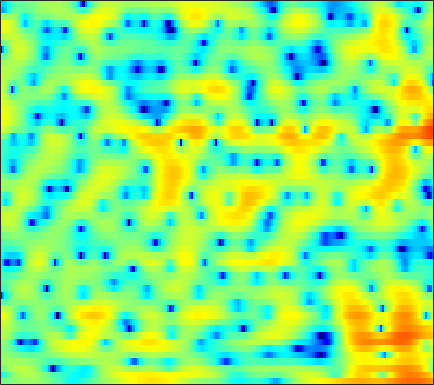

Data behind this chart, as committed beside it:
-0.85297, -0.68301, -0.44977, -0.21161, -0.032701, 0.224, 0.47534, 0.65893, 0.86128, 1.0423, 1.1783, 1.2618, 1.3361, 1.3781, 1.3741, 1.338, 1.2505, 1.1479, 0.95976, 0.70552, 0.39389, 0.1266, -0.29505, -0.78754
-7.323, -5.674, -3.812, -2.292, -1.336, -0.2722, 0.584, 1.105, 1.66, 2.079, 2.353, 2.475, 2.539, 2.492, 2.386, 2.158, 1.835, 1.539, 1.075, 0.5443, -0.0344, -0.4864, -1.096, -1.693
-0.9143, -0.4163, 0.3037, 1.006, 1.495, 2.072, 2.534, 2.811, 3.081, 3.228, 3.25, 3.181, 2.968, 2.616, 2.249, 1.603, 0.7619, -0.0168, -1.294, -2.924, -5.036, -7.09, -10.9, -17.52
1.225, 1.29, 1.382, 1.469, 1.53, 1.587, 1.61, 1.606, 1.567, 1.485, 1.358, 1.23, 1.017, 0.7535, 0.5227, 0.1621, -0.2563, -0.6045, -1.101, -1.631, -2.163, -2.535, -2.941, -3.186
0.8466, 0.7718, 0.6269, 0.434, 0.2624, -0.004855, -0.3039, -0.5401, -0.8607, -1.173, -1.46, -1.644, -1.833, -1.945, -1.966, -1.921, -1.793, -1.645, -1.398, -1.1, -0.7792, -0.5187, -0.1554, 0.2233
0.2408, 0.1274, -0.2102, -0.7368, -1.263, -2.126, -3.12, -3.909, -4.929, -5.864, -6.652, -7.142, -7.664, -8.014, -8.09, -7.8, -6.932, -5.974, -4.466, -2.932, -1.504, -0.5371, 0.6056, 1.593
0.9464, 0.841, 0.2773, -0.7652, -1.909, -4.039, -7.096, -10.39, -17.58, -24.62, -16.3, -13.64, -12.32, -12.87, -14.45, -18.07, -16.66, -12.13, -7.432, -4.098, -1.63, -0.1877, 1.343, 2.507
2.769, 2.611, 2.145, 1.401, 0.6805, -0.4622, -1.747, -2.688, -3.723, -4.336, -4.482, -4.382, -4.149, -3.901, -3.685, -3.276, -2.713, -2.157, -1.263, -0.3213, 0.574, 1.16, 1.784, 2.198
3.298, 3.106, 2.727, 2.223, 1.784, 1.143, 0.4892, 0.03337, -0.5027, -0.92, -1.198, -1.313, -1.343, -1.277, -1.171, -0.9751, -0.7396, -0.5617, -0.3279, -0.1267, 0.008597, 0.04823, 0.0165, -0.1201
4.685, 4.345, 3.775, 3.058, 2.43, 1.511, 0.5185, -0.2381, -1.173, -1.896, -2.271, -2.312, -2.065, -1.608, -1.222, -0.7513, -0.3821, -0.1945, -0.08727, -0.1975, -0.5037, -0.8499, -1.504, -2.292
6.141, 5.673, 4.898, 3.92, 3.018, 1.52, -0.443, -2.372, -5.877, -11.37, -15.68, -11.03, -6.175, -3.205, -1.677, -0.2705, 0.6247, 1.012, 1.184, 1, 0.4307, -0.3035, -1.75, -3.978
3.446, 3.094, 2.589, 2.012, 1.498, 0.6639, -0.3535, -1.228, -2.435, -3.421, -3.749, -3.446, -2.516, -1.433, -0.6917, 0.1039, 0.6417, 0.8755, 0.9773, 0.8591, 0.5282, 0.1579, -0.4708, -1.223
-2.442, -2.301, -1.833, -1.25, -0.8534, -0.4467, -0.1658, -0.03762, 0.06564, 0.1537, 0.2577, 0.3477, 0.4813, 0.6102, 0.6766, 0.7048, 0.6493, 0.5558, 0.37, 0.1483, -0.07538, -0.2087, -0.3433, -0.3704
-19.35, -11.68, -6.699, -3.738, -2.182, -0.6588, 0.4219, 1.035, 1.626, 2.015, 2.234, 2.3, 2.252, 2.048, 1.783, 1.28, 0.5891, -0.04673, -0.993, -1.968, -2.705, -2.956, -2.778, -2.094
-5.077, -4.412, -3.15, -1.801, -0.8535, 0.269, 1.187, 1.745, 2.331, 2.725, 2.928, 2.967, 2.843, 2.492, 2.069, 1.215, -0.03307, -1.294, -3.641, -7.233, -14.02, -29.52, -12.99, -6.927
-2.792, -2.457, -1.949, -1.38, -0.9267, -0.3329, 0.2443, 0.6427, 1.121, 1.511, 1.803, 1.929, 1.963, 1.826, 1.588, 1.081, 0.3469, -0.3539, -1.451, -2.615, -3.551, -3.859, -3.614, -2.773
-3.361, -3.312, -3.23, -3.07, -2.884, -2.548, -2.105, -1.717, -1.146, -0.5305, 0.09351, 0.5179, 1.002, 1.35, 1.506, 1.577, 1.486, 1.316, 0.9952, 0.6078, 0.2456, 0.03039, -0.1622, -0.2008
-4.61, -5.414, -6.337, -6.866, -6.936, -6.717, -6.239, -5.743, -4.778, -3.492, -2.013, -0.8876, 0.4871, 1.635, 2.305, 2.94, 3.27, 3.349, 3.207, 2.834, 2.231, 1.626, 0.7135, -0.2468
-7.047, -10.56, -18.43, -21.11, -15.94, -13.12, -13.22, -15.06, -18, -11.74, -5.988, -2.946, 0.03857, 2.166, 3.336, 4.432, 5.068, 5.262, 5.168, 4.645, 3.627, 2.49, 0.2768, -3.187
-5.226, -6.6, -8.174, -9.017, -9.121, -8.989, -8.934, -8.906, -8.312, -6.57, -4.188, -2.379, -0.2704, 1.423, 2.415, 3.39, 4.004, 4.23, 4.24, 3.909, 3.256, 2.549, 1.344, -0.05345
-3.65, -3.842, -4.064, -4.185, -4.188, -4.085, -3.847, -3.564, -3.042, -2.345, -1.53, -0.8717, -0.008341, 0.7811, 1.294, 1.847, 2.241, 2.428, 2.523, 2.461, 2.263, 2.027, 1.638, 1.21
-2.931, -2.571, -2.199, -1.901, -1.718, -1.498, -1.293, -1.131, -0.91, -0.6795, -0.4221, -0.2216, 0.04799, 0.3091, 0.4975, 0.737, 0.946, 1.077, 1.219, 1.308, 1.329, 1.315, 1.25, 1.137
-1.598, -0.9882, -0.3642, 0.06368, 0.2807, 0.4518, 0.4998, 0.4639, 0.3423, 0.1366, -0.1074, -0.3139, -0.57, -0.761, -0.8374, -0.8336, -0.7209, -0.5667, -0.313, -0.02974, 0.2414, 0.4256, 0.634, 0.7823
0.7944, 1.345, 1.883, 2.207, 2.317, 2.289, 2.063, 1.755, 1.155, 0.3463, -0.6954, -1.588, -2.853, -3.992, -4.571, -4.782, -4.378, -3.854, -3.076, -2.326, -1.624, -1.151, -0.5727, -0.05972
2.961, 3.302, 3.607, 3.741, 3.719, 3.514, 3.076, 2.577, 1.618, 0.2673, -1.63, -3.517, -7.047, -12.73, -20.28, -17.39, -11.33, -9.002, -7.152, -6.072, -5.263, -4.642, -3.682, -2.594
3.539, 3.644, 3.735, 3.768, 3.747, 3.615, 3.321, 2.957, 2.23, 1.174, -0.2412, -1.577, -3.659, -5.83, -7.146, -8.043, -8.256, -8.442, -9.2, -10.8, -13.19, -14.21, -11.76, -7.999
2.049, 1.735, 1.541, 1.683, 1.967, 2.432, 2.822, 2.982, 2.978, 2.688, 2.131, 1.564, 0.6455, -0.3976, -1.228, -2.383, -3.632, -4.712, -6.472, -8.669, -10.98, -11.88, -10.53, -7.824
-2.472, -5.145, -8.07, -5.833, -3.07, -0.2363, 1.668, 2.64, 3.462, 3.856, 3.889, 3.724, 3.277, 2.609, 1.982, 0.9958, -0.1275, -1.053, -2.314, -3.522, -4.478, -4.953, -5.125, -4.794
-1.583, -3.252, -4.607, -3.636, -2.027, 0.1005, 1.747, 2.684, 3.559, 4.081, 4.297, 4.262, 3.994, 3.47, 2.913, 1.964, 0.7618, -0.2937, -1.899, -3.707, -5.601, -6.874, -8.008, -8.13
1.539, 1.194, 0.9427, 0.9944, 1.22, 1.687, 2.236, 2.63, 3.088, 3.414, 3.579, 3.575, 3.385, 2.965, 2.483, 1.58, 0.3423, -0.8349, -2.87, -5.636, -9.636, -14.34, -31.54, -18.39
1.98, 1.698, 1.369, 1.14, 1.065, 1.091, 1.283, 1.507, 1.873, 2.246, 2.549, 2.711, 2.777, 2.65, 2.413, 1.879, 1.088, 0.3035, -0.9982, -2.556, -4.279, -5.505, -6.705, -7.136
0.7564, 0.1628, -0.7336, -1.638, -2.219, -2.636, -2.495, -2.019, -1.107, -0.1031, 0.818, 1.396, 1.991, 2.365, 2.501, 2.507, 2.315, 2.047, 1.57, 0.9881, 0.3545, -0.1031, -0.6538, -1.122
-1.479, -2.559, -4.505, -7.31, -10.28, -15.37, -14.2, -10.24, -6.322, -3.647, -1.712, -0.6058, 0.533, 1.372, 1.841, 2.278, 2.538, 2.641, 2.667, 2.585, 2.421, 2.254, 1.994, 1.7
-2.874, -3.817, -5.375, -7.3, -8.868, -10.4, -10.15, -8.838, -6.708, -4.754, -3.135, -2.126, -0.9897, -0.05672, 0.5295, 1.181, 1.706, 2.027, 2.357, 2.587, 2.728, 2.766, 2.735, 2.61
-3.112, -3.614, -4.362, -5.099, -5.563, -5.943, -5.96, -5.726, -5.186, -4.459, -3.675, -3.083, -2.302, -1.557, -1.013, -0.2923, 0.4008, 0.8878, 1.487, 2.008, 2.425, 2.666, 2.872, 2.939
-3.114, -3.438, -4.033, -4.713, -5.187, -5.707, -5.907, -5.863, -5.585, -5.223, -4.85, -4.579, -4.249, -3.826, -3.376, -2.553, -1.53, -0.695, 0.3955, 1.37, 2.167, 2.649, 3.123, 3.414
-2.562, -2.858, -3.861, -5.57, -7.277, -9.471, -10.09, -9.212, -7.664, -6.654, -6.399, -6.735, -7.846, -9.261, -9.625, -7.968, -5.067, -3.058, -0.8257, 0.8818, 2.186, 2.908, 3.604, 4.038
0.6692, 0.381, -0.8184, -3.11, -5.706, -10.29, -11.49, -8.916, -6.139, -4.845, -4.79, -5.527, -7.548, -10.88, -12.84, -9.995, -5.787, -3.337, -0.8924, 0.8993, 2.211, 2.908, 3.538, 3.825
4.759, 4.427, 3.702, 2.717, 1.909, 0.9355, 0.2332, -0.06734, -0.3274, -0.6708, -1.237, -1.799, -2.694, -3.558, -3.991, -4.119, -3.693, -3.073, -2.102, -1.069, -0.2335, 0.2516, 0.5559, 0.4409
6.219, 5.883, 5.344, 4.735, 4.216, 3.512, 2.799, 2.236, 1.45, 0.5494, -0.4842, -1.366, -2.773, -4.412, -5.813, -7.764, -9.433, -9.815, -8.738, -6.991, -5.495, -4.744, -4.364, -4.659
6.29, 5.985, 5.506, 4.956, 4.499, 3.834, 3.101, 2.504, 1.625, 0.6247, -0.5564, -1.61, -3.284, -5.438, -7.527, -11.41, -17.39, -20.02, -14.54, -10.51, -8.203, -7.175, -6.525, -6.559
5.793, 5.484, 4.998, 4.434, 3.993, 3.37, 2.712, 2.209, 1.484, 0.6906, -0.2054, -0.9595, -2.092, -3.349, -4.33, -5.618, -6.608, -7, -6.929, -6.461, -5.934, -5.654, -5.457, -5.551
5.202, 4.774, 4.104, 3.383, 2.85, 2.215, 1.704, 1.388, 1.022, 0.6645, 0.2719, -0.05586, -0.562, -1.097, -1.496, -1.973, -2.345, -2.546, -2.702, -2.791, -2.859, -2.96, -3.207, -3.6
5.04, 4.262, 2.926, 1.381, 0.2427, -0.8302, -1.047, -0.7816, -0.2021, 0.2893, 0.5587, 0.6124, 0.5548, 0.3861, 0.239, 0.09695, 0.03795, 0.05689, 0.09266, 0.1232, 0.07052, -0.05048, -0.4102, -1.034
5.278, 4.136, 1.851, -1.762, -6.197, -20.74, -9.913, -5.1, -1.931, -0.364, 0.2777, 0.3427, 0.07553, -0.3972, -0.7061, -0.8442, -0.5451, -0.09076, 0.6404, 1.319, 1.797, 1.988, 1.992, 1.646
4.595, 3.836, 2.461, 0.7661, -0.5416, -1.783, -1.953, -1.591, -1.022, -0.8251, -1.206, -1.936, -3.681, -6.496, -9.447, -12.25, -8.89, -5.918, -3.027, -1.079, 0.2469, 0.9117, 1.477, 1.727
3.57, 3.292, 2.799, 2.216, 1.789, 1.271, 0.8305, 0.5364, 0.09333, -0.5351, -1.465, -2.441, -4.185, -6.475, -8.291, -9.578, -8.306, -6.623, -4.54, -2.925, -1.718, -1.015, -0.3025, 0.2291
2.628, 2.592, 2.5, 2.374, 2.261, 2.075, 1.829, 1.595, 1.184, 0.6435, -0.05192, -0.674, -1.583, -2.512, -3.124, -3.7, -3.939, -3.929, -3.702, -3.345, -2.93, -2.566, -2.046, -1.509
1.257, 1.372, 1.629, 1.966, 2.206, 2.459, 2.599, 2.613, 2.482, 2.196, 1.75, 1.318, 0.6313, -0.15, -0.7901, -1.691, -2.609, -3.299, -4.198, -4.958, -5.351, -5.296, -4.793, -3.931
-2.568, -2.118, -0.8419, 0.6025, 1.563, 2.587, 3.279, 3.598, 3.793, 3.729, 3.43, 3.07, 2.397, 1.517, 0.71, -0.5994, -2.227, -3.728, -6.291, -9.72, -13.74, -14.56, -11.06, -7.624
-32.15, -11.64, -4.514, -0.9042, 0.873, 2.486, 3.512, 3.988, 4.315, 4.332, 4.085, 3.738, 3.074, 2.171, 1.335, -0.01572, -1.692, -3.207, -5.638, -8.539, -11.23, -11.77, -10.03, -7.63
-1.53, -1.18, -0.09462, 1.161, 1.992, 2.864, 3.441, 3.685, 3.77, 3.633, 3.298, 2.921, 2.266, 1.443, 0.7124, -0.4088, -1.685, -2.704, -4.076, -5.32, -6.249, -6.654, -6.694, -6.337
3.2, 3.191, 3.281, 3.42, 3.502, 3.536, 3.433, 3.254, 2.888, 2.402, 1.829, 1.367, 0.7118, -0.006406, -0.6103, -1.529, -2.615, -3.542, -4.858, -6.17, -7.285, -7.806, -7.993, -7.779
5.47, 5.302, 5.052, 4.755, 4.479, 3.978, 3.291, 2.642, 1.624, 0.4742, -0.6382, -1.304, -1.844, -2.098, -2.256, -2.647, -3.431, -4.397, -6.332, -9.289, -13.52, -16.09, -14.02, -10.62
5.875, 5.598, 5.225, 4.811, 4.431, 3.74, 2.738, 1.686, -0.2732, -3.118, -7.144, -10.11, -9.124, -5.787, -4.055, -2.787, -2.466, -2.76, -3.891, -5.788, -8.088, -9.121, -8.233, -6.163
1.946, 1.507, 1.305, 1.395, 1.471, 1.408, 0.9733, 0.3303, -1.061, -3.14, -5.704, -7.154, -6.635, -4.426, -2.925, -1.486, -0.6547, -0.3479, -0.2563, -0.3839, -0.5273, -0.5287, -0.3475, 0.03915
-8.966, -11.63, -9.209, -5.627, -3.806, -2.29, -1.525, -1.3, -1.331, -1.577, -1.819, -1.887, -1.732, -1.282, -0.8453, -0.2564, 0.2719, 0.5923, 0.9438, 1.204, 1.408, 1.542, 1.731, 1.921
-7.838, -9.027, -8.196, -6.124, -4.745, -3.397, -2.511, -2.081, -1.711, -1.481, -1.317, -1.187, -0.965, -0.6865, -0.4295, -0.04233, 0.362, 0.6602, 1.031, 1.369, 1.664, 1.851, 2.058, 2.198
